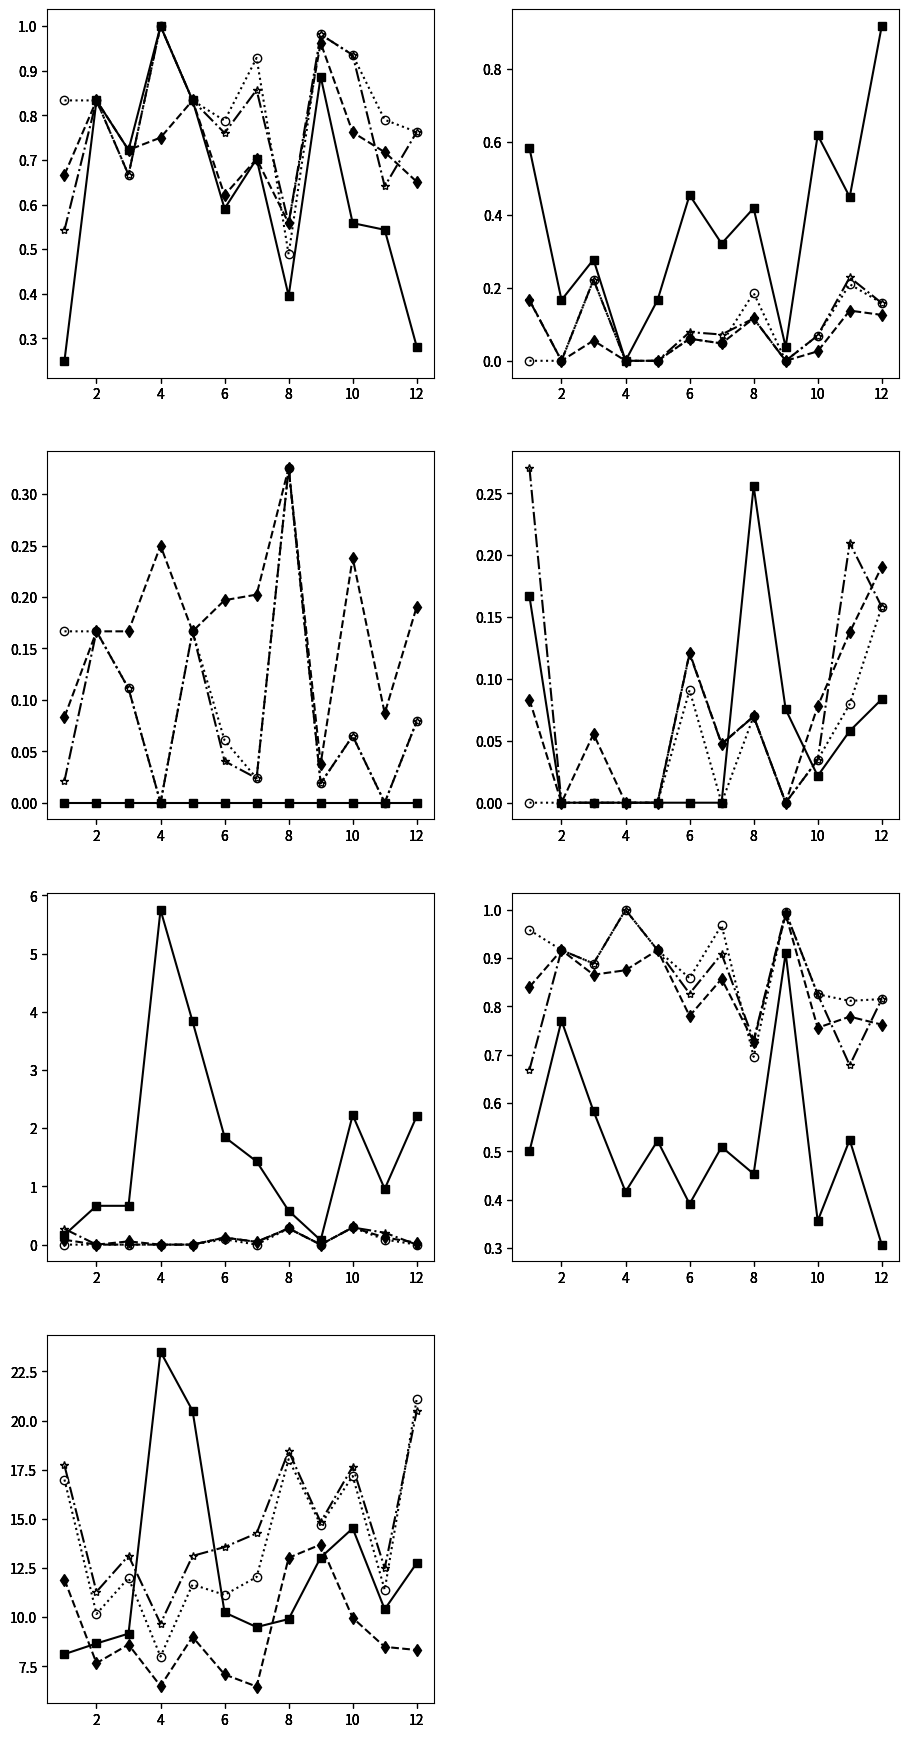

Recreate this plot in Python. (Note: this script raises an exception after producing the figure.)
import numpy as np
import matplotlib.pyplot as plt
import matplotlib.colors as co

#data
x= [1, 2 ,3, 4, 5, 6, 7, 8, 9, 10, 11, 12]

array = [[[0.49999999999998884, 0.7708333333333334, 0.5833333333333324, 0.41666666666685614, 0.5220959595960968, 0.39137806637806677, 0.5093537414965966, 0.45348837209302234, 0.9106918238993715, 0.3561688311688371, 0.5239935587761715, 0.30713429256594826, ],[0.8402777777777525, 0.9166666666666666, 0.8657407407407239, 0.875, 0.9166666666666666, 0.7803030303030286, 0.8571428571428589, 0.7271317829457389, 0.9905660377358491, 0.755844155844156, 0.7789855072463736, 0.7624700239808144, ],[0.9583333333333334, 0.9166666666666666, 0.8888888888888383, 1.0, 0.9166666666666666, 0.858585858585858, 0.9682539682539687, 0.6957364341085306, 0.9952830188679245, 0.8252525252525257, 0.8115942028985508, 0.8153477218225419, ],[0.668995346257691, 0.9166666666666666, 0.8888888888888383, 1.0, 0.9166666666666666, 0.82662037037037, 0.9087797619047624, 0.7307251291989709, 0.9952830188679245, 0.8252525252525257, 0.6782340311325818, 0.8153477218225419, ]],
[[0.25, 0.8333333333333334, 0.7222222222222222, 1.0, 0.8333333333333334, 0.5909090909090909, 0.7023809523809523, 0.3953488372093023, 0.8867924528301887, 0.5584415584415584, 0.5434782608695652, 0.2814748201438849, ],[0.6666666666666666, 0.8333333333333334, 0.7222222222222222, 0.75, 0.8333333333333334, 0.6212121212121212, 0.7023809523809523, 0.5581395348837209, 0.9622641509433962, 0.7619047619047619, 0.717391304347826, 0.6510791366906474, ],[0.8333333333333334, 0.8333333333333334, 0.6666666666666666, 1.0, 0.8333333333333334, 0.7878787878787878, 0.9285714285714286, 0.4883720930232558, 0.9811320754716981, 0.935064935064935, 0.7898550724637681, 0.762589928057554, ],[0.542722800925926, 0.8333333333333334, 0.6666666666666666, 1.0, 0.8333333333333334, 0.7603535353535353, 0.856845238095238, 0.5583494832041344, 0.9811320754716981, 0.935064935064935, 0.6409151905528717, 0.762589928057554, ]],
[[0.0, 0.0, 0.0, 0.0, 0.0, 0.0, 0.0, 0.0, 0.0, 0.0, 0.0, 0.0, ],[0.08333333333333333, 0.16666666666666666, 0.16666666666666666, 0.25, 0.16666666666666666, 0.19696969696969696, 0.20238095238095238, 0.32558139534883723, 0.03773584905660377, 0.23809523809523808, 0.08695652173913043, 0.1906474820143885, ],[0.16666666666666666, 0.16666666666666666, 0.1111111111111111, 0.0, 0.16666666666666666, 0.06060606060606061, 0.023809523809523808, 0.32558139534883723, 0.018867924528301886, 0.06493506493506493, 0.0, 0.07913669064748201, ],[0.021173321759259258, 0.16666666666666666, 0.1111111111111111, 0.0, 0.16666666666666666, 0.0404040404040404, 0.023809523809523808, 0.32558139534883723, 0.018867924528301886, 0.06493506493506493, 0.0, 0.07913669064748201, ]],
[[0.5833333333333334, 0.16666666666666666, 0.2777777777777778, 0.0, 0.16666666666666666, 0.45454545454545453, 0.32142857142857145, 0.4186046511627907, 0.03773584905660377, 0.6190476190476191, 0.4492753623188406, 0.9181654676258992, ],[0.16666666666666666, 0.0, 0.05555555555555555, 0.0, 0.0, 0.06060606060606061, 0.047619047619047616, 0.11627906976744186, 0.0, 0.025974025974025976, 0.13768115942028986, 0.12589928057553956, ],[0.0, 0.0, 0.2222222222222222, 0.0, 0.0, 0.06060606060606061, 0.047619047619047616, 0.18604651162790697, 0.0, 0.06926406926406926, 0.21014492753623187, 0.15827338129496402, ],[0.1655888310185185, 0.0, 0.2222222222222222, 0.0, 0.0, 0.07866161616161617, 0.07212301587301588, 0.11606912144702843, 0.0, 0.06926406926406926, 0.22885802469135802, 0.15827338129496402, ]],
[[0.16666666666666666, 0.0, 0.0, 0.0, 0.0, 0.0, 0.0, 0.2558139534883721, 0.07547169811320754, 0.021645021645021644, 0.057971014492753624, 0.08363309352517985, ],[0.08333333333333333, 0.0, 0.05555555555555555, 0.0, 0.0, 0.12121212121212122, 0.047619047619047616, 0.06976744186046512, 0.0, 0.07792207792207792, 0.13768115942028986, 0.1906474820143885, ],[0.0, 0.0, 0.0, 0.0, 0.0, 0.09090909090909091, 0.0, 0.06976744186046512, 0.0, 0.03463203463203463, 0.07971014492753623, 0.15827338129496402, ],[0.2705150462962963, 0.0, 0.0, 0.0, 0.0, 0.12058080808080808, 0.04722222222222222, 0.06976744186046512, 0.0, 0.03463203463203463, 0.2099369296833065, 0.15827338129496402, ]],
[[0.16666666666666666, 0.6666666666666666, 0.6666666666666666, 5.75, 3.8333333333333335, 1.8484848484848484, 1.4285714285714286, 0.5813953488372093, 0.07547169811320754, 2.225108225108225, 0.9565217391304348, 2.2068345323741005, ],[0.08333333333333333, 0.0, 0.05555555555555555, 0.0, 0.0, 0.12121212121212122, 0.047619047619047616, 0.27906976744186046, 0.0, 0.2943722943722944, 0.12318840579710146, 0.03237410071942446, ],[0.0, 0.0, 0.0, 0.0, 0.0, 0.09090909090909091, 0.0, 0.27906976744186046, 0.0, 0.2943722943722944, 0.08695652173913043, 0.0, ],[0.2705150462962963, 0.0, 0.0, 0.0, 0.0, 0.12058080808080808, 0.04722222222222222, 0.27906976744186046, 0.0, 0.2943722943722944, 0.20473698336017176, 0.0, ]],
[[8.125, 8.666666666666666, 9.166666666666666, 23.5, 20.5, 10.242424242424242, 9.5, 9.906976744186046, 13.037735849056604, 14.519480519480519, 10.405797101449275, 12.755395683453237, ],[11.916666666666666, 7.666666666666667, 8.61111111111111, 6.5, 9.0, 7.090909090909091, 6.476190476190476, 13.023255813953488, 13.69811320754717, 9.969696969696969, 8.492753623188406, 8.33453237410072, ],[17.0, 10.166666666666666, 12.0, 8.0, 11.666666666666666, 11.136363636363637, 12.047619047619047, 18.03488372093023, 14.69811320754717, 17.181818181818183, 11.391304347826088, 21.105215827338128, ],[17.720789930555554, 11.29561149691358, 13.130410879629629, 9.6790283203125, 13.118190285011574, 13.568813131313131, 14.266765873015872, 18.45032299741602, 14.837997903563942, 17.660732323232324, 12.496128556092325, 20.476768585131893, ]],
[[4.331163194444445, 2.435763888888889, 3.8831380208333335, 1.976655505952381, 2.11865234375, 8.030645161290323, 11.45890410958904, 7.120898100172711, 3.2685185185185186, 10.133916884816754, 4.72704475308642, 19.255992329817833, ],[0.01272363410366012, 0.006145162248014376, 0.008523015044621683, 0.0033490215761749686, 0.004921260005963646, 0.015300201101078006, 0.01576048947531405, 0.015018813086033684, 0.006949632144878326, 0.011798075896293822, 0.0131411174634825, 0.027845385989771584, ],[1.2352683832825473E-105, 2.967330386821144E-94, 4.721008633825423E-112, 2.695813079955322E-116, 1.8161720662182217E-120, 1.0008102419858093E-82, 1.4442645969255912E-87, 1.1830286015267275E-91, 2.0588934294297445E-62, 9.193508543210208E-107, 1.31896808515691E-90, 4.68227586194568E-103, ]],
[[1.0, 1.0, 1.7777777777777777, 1.75, 1.6666666666666667, 2.3484848484848486, 1.7380952380952381, 2.244186046511628, 0.16981132075471697, 3.3073593073593073, 1.0434782608695652, 2.8138489208633093, ],[2.1107638888888887, 1.6673514660493827, 2.2214216820987653, 2.5012247721354166, 2.6656584563078702, 3.375126262626263, 2.6499007936507937, 2.2910206718346253, 0.24465408805031447, 3.381664862914863, 1.5421363392377885, 2.8544664268585134, ],[1.6281627763270404E-60, 1.121493132615122E-51, 1.2650354166588515E-51, 2.495450439373704E-67, 3.905770127609793E-70, 8.019865191866931E-37, 1.535285828461501E-42, 2.4970108163579735E-28, 2.126451319141871E-28, 1.129426684469806E-28, 4.2981326208801734E-45, 3.157285023523077E-16, ]],
[[4.333333333333333, 2.1666666666666665, 2.5, 1.7142857142857142, 1.8, 2.412903225806452, 3.76027397260274, 2.922279792746114, 1.0, 2.884816753926702, 1.75, 5.268136784915308, ],[2.8668400616773324, 1.9765677770705985, 2.5096012908540817, 1.570842464974814, 1.5449068159002624, 2.2217649794141034, 3.0310543631483258, 2.9114056096014624, 1.2655712533601555, 2.9016106267266277, 2.2155683441432523, 4.917640742669347, ],[1.7403372249936588E-63, 3.270105837605587E-44, 2.797818188083444E-9, 1.1126117093661497E-58, 1.9916273215267565E-68, 1.2962796525278577E-23, 8.715308834032628E-41, 5.698436680878932E-15, 8.051870223935173E-21, 1.5577251731919414E-17, 5.283841617632623E-39, 1.0464382710412911E-39, ]],
]

out_metric = array[0]

out_accuate =array[1]

out_parent = array[2]

out_child =  array[3]

out_ignore = array[4]

out_irrelevant = array[5]


out_testNum = array[6]


#define figure and figure size figsize=(width, height)
fig = plt.figure(figsize=(11, 22))

#define subplots 3x6
# 1        2    3 
# 4        5    6
# 7        8    9
# 10    11    12
# 13    14    15
# 16    17    18


axmetric = fig.add_subplot(4,2,6) #gas1
axmetricn = fig.add_subplot(4,2,6, sharex=axmetric, sharey=axmetric, frameon=False) #gas1 nomeeritud
axmetricn1 = fig.add_subplot(4,2,6, sharex=axmetric, sharey=axmetric, frameon=False) #gas1 nomeeritud
axmetricn2 = fig.add_subplot(4,2,6, sharex=axmetric, sharey=axmetric, frameon=False) #gas1 nomeeritud


axaccuate = fig.add_subplot(4,2,1) #out9
axaccuaten = fig.add_subplot(4,2,1, sharex=axaccuate,sharey=axaccuate, frameon=False) #out9
axaccuaten1 = fig.add_subplot(4,2,1, sharex=axaccuate, sharey=axaccuate, frameon=False) #gas1 nomeeritud
axaccuaten2 = fig.add_subplot(4,2,1, sharex=axaccuate, sharey=axaccuate, frameon=False) #gas1 nomeeritud


axtestnum = fig.add_subplot(4,2,7) #out8
axtestnumn = fig.add_subplot(4,2,7, sharex=axtestnum, sharey=axtestnum, frameon=False) #out8
axtestnumn1 = fig.add_subplot(4,2,7, sharex=axtestnum, sharey=axtestnum, frameon=False) #gas1 nomeeritud
axtestnumn2 = fig.add_subplot(4,2,7, sharex=axtestnum, sharey=axtestnum, frameon=False) #gas1 nomeeritud



axparent = fig.add_subplot(4,2,3) #out8
axparentn = fig.add_subplot(4,2,3, sharex=axparent, sharey=axparent, frameon=False) #out8
axparentn1 = fig.add_subplot(4,2,3, sharex=axparent, sharey=axparent, frameon=False) #gas1 nomeeritud
axparentn2 = fig.add_subplot(4,2,3, sharex=axparent, sharey=axparent, frameon=False) #gas1 nomeeritud


axchild = fig.add_subplot(4,2,2) #out8
axchildn = fig.add_subplot(4,2,2, sharex=axchild, sharey=axchild, frameon=False) #out8
axchildn1 = fig.add_subplot(4,2,2, sharex=axchild, sharey=axchild, frameon=False) #gas1 nomeeritud
axchildn2 = fig.add_subplot(4,2,2, sharex=axchild, sharey=axchild, frameon=False) #gas1 nomeeritud

axignore = fig.add_subplot(4,2,4) #out8
axignoren = fig.add_subplot(4,2,4, sharex=axignore, sharey=axignore, frameon=False) #out8
axignoren1 = fig.add_subplot(4,2,4, sharex=axignore, sharey=axignore, frameon=False) #gas1 nomeeritud
axignoren2 = fig.add_subplot(4,2,4, sharex=axignore, sharey=axignore, frameon=False) #gas1 nomeeritud

axirrelevant = fig.add_subplot(4,2,5) #out8
axirrelevantn = fig.add_subplot(4,2,5, sharex=axirrelevant, sharey=axirrelevant, frameon=False) #out8
axirrelevantn1 = fig.add_subplot(4,2,5, sharex=axirrelevant, sharey=axirrelevant, frameon=False) #gas1 nomeeritud
axirrelevantn2 = fig.add_subplot(4,2,5, sharex=axirrelevant, sharey=axirrelevant, frameon=False) #gas1 nomeeritud


#plot data and normalized data 
line_1, = axmetric.plot(x, out_metric[0],  marker="s",  color="k")
line_2, = axmetricn.plot(x, out_metric[1], ls="--", marker="d",   color="k")
line_3, = axmetricn1.plot(x, out_metric[2], ls=":", marker="o", mfc="None",   color="k")
line_4, = axmetricn2.plot(x, out_metric[3], ls="-.", marker="*", mfc="None",   color="k")

axaccuate.plot(x, out_accuate[0],  marker="s", color="k")
axaccuaten.plot(x, out_accuate[1], ls="--", marker="d",   color="k")
axaccuaten1.plot(x, out_accuate[2], ls=":", marker="o", mfc="None",   color="k")
axaccuaten2.plot(x, out_accuate[3], ls="-.", marker="*", mfc="None",   color="k")

axtestnum.plot(x, out_testNum[0],  marker="s", color="k")
axtestnumn.plot(x, out_testNum[1], ls="--",marker="d",  color="k")
axtestnumn1.plot(x, out_testNum[2], ls=":", marker="o", mfc="None",   color="k")
axtestnumn2.plot(x, out_testNum[3], ls="-.", marker="*", mfc="None",   color="k")


axparent.plot(x, out_parent[0],  marker="s", color="k")
axparentn.plot(x, out_parent[1], ls="--",marker="d",  color="k")
axparentn1.plot(x, out_parent[2], ls=":", marker="o", mfc="None",   color="k")
axparentn2.plot(x, out_parent[3], ls="-.", marker="*", mfc="None",   color="k")


axchild.plot(x, out_child[0],  marker="s", color="k")
axchildn.plot(x, out_child[1], ls="--",marker="d", color="k")
axchildn1.plot(x, out_child[2], ls=":", marker="o", mfc="None",   color="k")
axchildn2.plot(x, out_child[3], ls="-.", marker="*", mfc="None",   color="k")


axignore.plot(x, out_ignore[0],  marker="s", color="k")
axignoren.plot(x, out_ignore[1], ls="--",marker="d",color="k")
axignoren1.plot(x, out_ignore[2], ls=":", marker="o", mfc="None",   color="k")
axignoren2.plot(x, out_ignore[3], ls="-.", marker="*", mfc="None",   color="k")


axirrelevant.plot(x, out_irrelevant[0],  marker="s", color="k")
axirrelevantn.plot(x, out_irrelevant[1], ls="--",marker="d", color="k")
axirrelevantn1.plot(x, out_irrelevant[2], ls=":", marker="o", mfc="None",   color="k")
axirrelevantn2.plot(x, out_irrelevant[3], ls="-.", marker="*", mfc="None",   color="k")


#configure legend
fig.legend([line_1, line_2, line_3, line_4], ['regard one', 'distin', 'ILP', 'random'],'upper left',
           ncol=4,prop={'size':10})


#configure axis

#1233
#axmetric.set_ylim(0, 1.05)
#axaccuate.set_ylim(0, 1.05)
#axtestnum.set_ylim(0, 1.05)

#axmetric.set_yticks(np.arange(0.7, 1.05, 0.1))
#axaccuate.set_yticks(np.arange(0.8, 1.05, 0.1))
#axtestnum.set_yticks(np.arange(0.8, 1.05, 0.1))

#hide Y tick labels for some plots(only plots on the left and right have labels and ticklabels
##axaccuate.set_yticklabels([]) 
##axtestnum.set_yticklabels([])

#axmetric.set_xlim(1, 12)
#axaccuate.set_xlim(1, 12)
#axtestnum.set_xlim(1, 12)

#axmetric.set_xticks(np.arange(2, 4, 1))
#axaccuate.set_xticks(np.arange(2, 5, 1))
#axtestnum.set_xticks(np.arange(2, 6, 1))


#axmetric.set_xticklabels(['2','3'])
#axaccuate.set_xticklabels(['2','3','4'])
#axtestnum.set_xticklabels(['2','3','4','5'])



#axmetric.set_xticklabels(['2','3'])
#axaccuate.set_xticklabels(['2','3','4'])
#axtestnum.set_xticklabels(['2','3','4','5'])



#disable labels for some plots
##axmetricn.set_yticklabels([])
##axaccuaten.set_yticklabels([])
##axtestnumn.set_yticklabels([])
##
##ax4n.set_yticklabels([])
##ax5n.set_yticklabels([])
##ax6n.set_yticklabels([])


axmetric.yaxis.tick_left()
axaccuate.yaxis.tick_left()
axtestnum.yaxis.tick_left()


#set Y labels
axaccuate.set_xlabel(r"$(a)\ Result\ of\ the\ number\ of\ accurately\ identified\ MFS$")
axmetric.set_xlabel(r"$(f)\ The\ aggregative\ result\ for\ the\ five\ metrics$")
axtestnum.set_xlabel(r"$(g)\ Needed\ test\ cases$")
axparent.set_xlabel(r"$(c)\ Result\ of\ the\ number\ of\ identified\ super-schemas\ of\ the\ MFS$")
axchild.set_xlabel(r"$(b)\ Result\ of\ the\ number\ of\ identified\ sub-schemas\ of\ the\ MFS$")
axignore.set_xlabel(r"$(d)\ Result\ of\ the\ number\ of\ ignored\ MFS$")
axirrelevant.set_xlabel(r"$(e)\ Result\ of\ the\ number\ of\ identified\ irrelevant\ schemas\ of\ the\ MFS$")


#set X labels
axmetric.set_ylabel(r"$AGGREGATIVE\ VALUE$")
axaccuate.set_ylabel(r"$ACCURATE\ NUMBER$")
axtestnum.set_ylabel(r"$NUMBER\ OF\ TEST\ CASES$")
axparent.set_ylabel(r"$SUPER\ NUMBER$")
axchild.set_ylabel(r"$SUB\ NUMBER$")
axignore.set_ylabel(r"$IGNORE\ NUMBER$")
axirrelevant.set_ylabel(r"$IRRELEVANT\ NUMBER$")

#adjust plot spacing
plt.subplots_adjust(left=0.07, bottom=0.08, right=0.97, top=0.96, wspace=0.20, hspace=0.25)

#finally draw the plot
plt.show()
